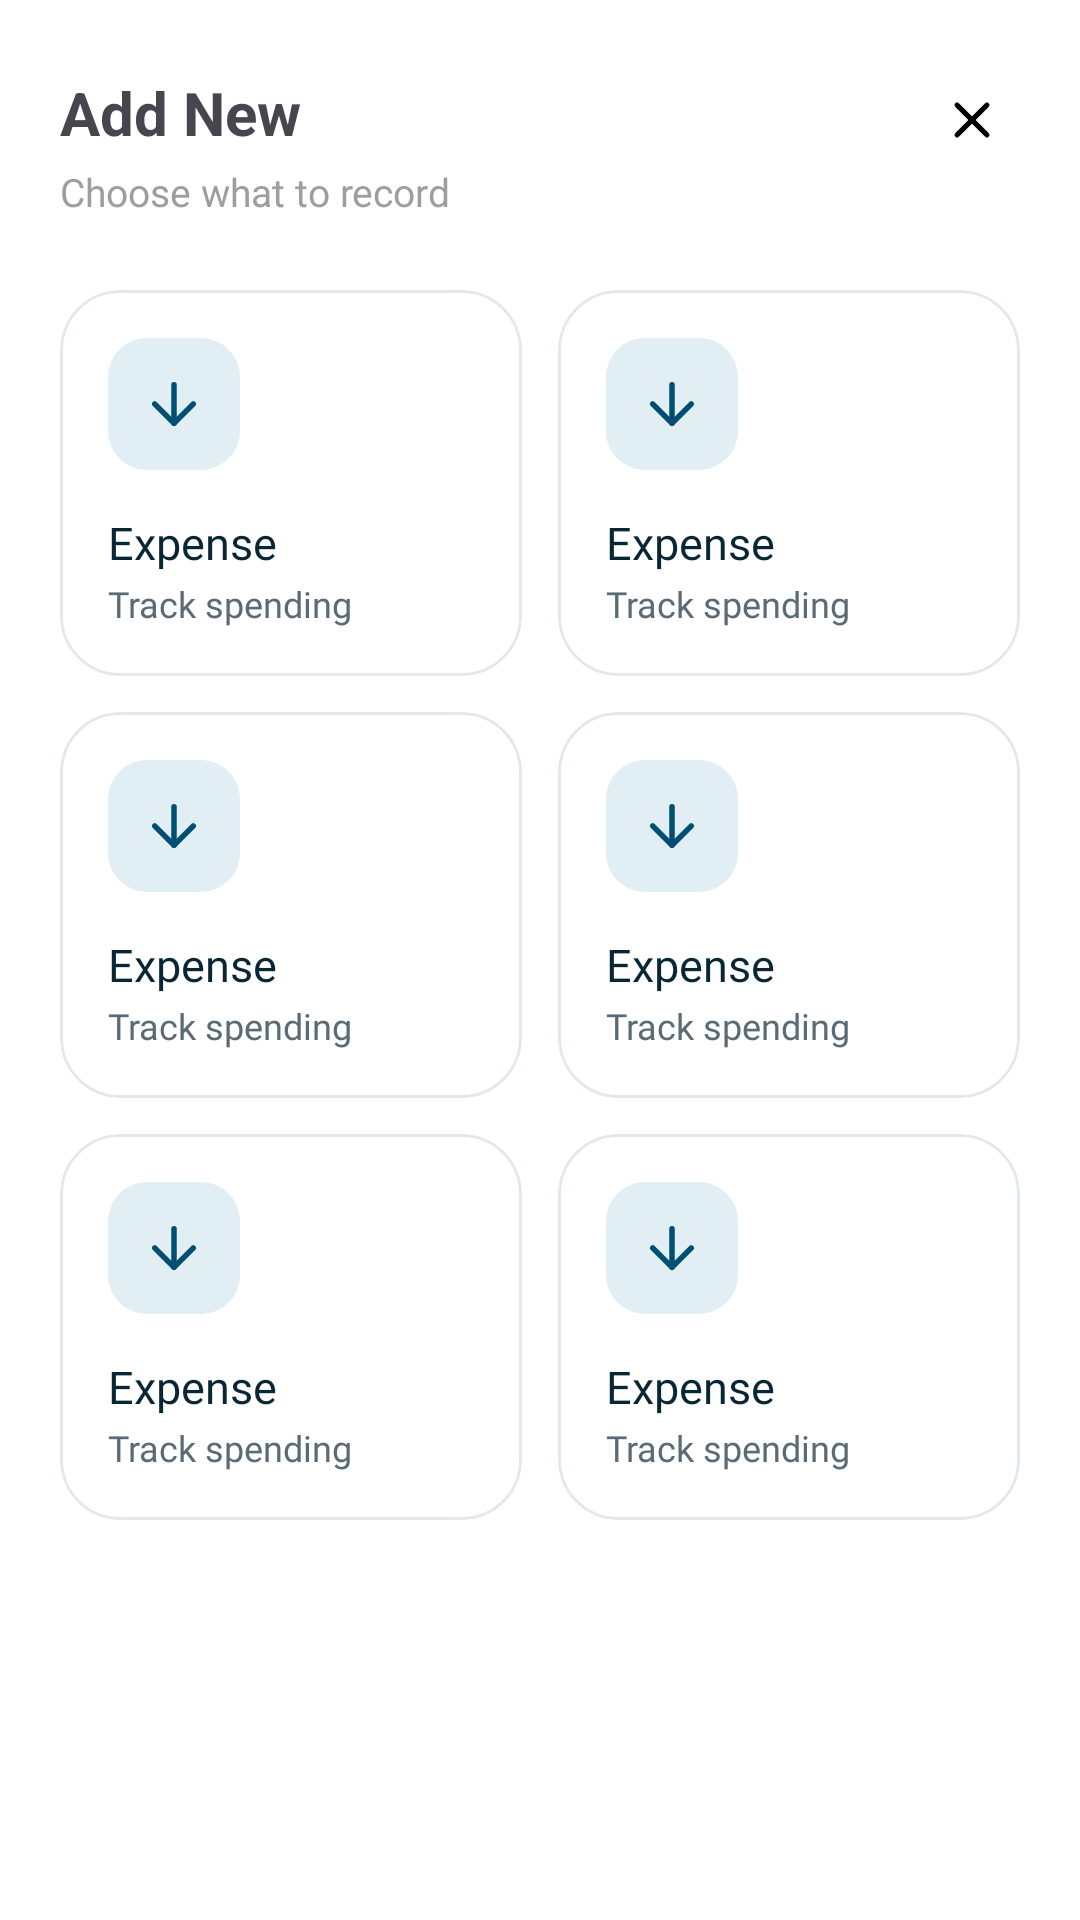

This screen was rendered from an Android layout file. Write that file and the resources it references.
<!-- AndroidManifest.xml: application theme Theme.ExpenseTracker -->
<!-- res/layout/screen_add_fab.xml -->
<?xml version="1.0" encoding="utf-8"?>
<androidx.constraintlayout.widget.ConstraintLayout xmlns:android="http://schemas.android.com/apk/res/android"
    xmlns:app="http://schemas.android.com/apk/res-auto"
    xmlns:tools="http://schemas.android.com/tools"
    android:layout_width="match_parent"
    android:layout_height="match_parent"
    tools:context=".presentation.addfab.AddFabScreen">

    
    <TextView
        android:id="@+id/tvSheetTitle"
        android:layout_width="wrap_content"
        android:layout_height="wrap_content"
        android:layout_marginStart="20dp"
        android:layout_marginTop="24dp"
        android:text="@string/add_new"
        android:textSize="20sp"
        android:textStyle="bold"
        app:layout_constraintStart_toStartOf="parent"
        app:layout_constraintTop_toTopOf="parent" />

    <TextView
        android:id="@+id/tvSheetSubtitle"
        android:layout_width="wrap_content"
        android:layout_height="wrap_content"
        android:layout_marginStart="20dp"
        android:layout_marginTop="4dp"
        android:text="@string/choose_what_to_record"
        android:textColor="#9E9E9E"
        android:textSize="13sp"
        app:layout_constraintStart_toStartOf="parent"
        app:layout_constraintTop_toBottomOf="@id/tvSheetTitle" />

    <ImageView
        android:id="@+id/btnCloseSheet"
        android:layout_width="32dp"
        android:layout_height="32dp"
        android:layout_marginTop="24dp"
        android:layout_marginEnd="20dp"
        android:background="?attr/selectableItemBackgroundBorderless"
        android:importantForAccessibility="no"
        android:padding="6dp"
        android:src="@drawable/ic_closed"
        app:layout_constraintEnd_toEndOf="parent"
        app:layout_constraintTop_toTopOf="parent" />

    
    <LinearLayout
        android:id="@+id/row1"
        android:layout_width="match_parent"
        android:layout_height="wrap_content"
        android:layout_marginStart="20dp"
        android:layout_marginTop="24dp"
        android:layout_marginEnd="20dp"
        android:baselineAligned="false"
        android:orientation="horizontal"
        app:layout_constraintStart_toStartOf="parent"
        app:layout_constraintTop_toBottomOf="@id/tvSheetSubtitle">

        <include
            android:id="@+id/cardExpense"
            layout="@layout/item_add_option_card"
            android:layout_width="0dp"
            android:layout_height="wrap_content"
            android:layout_marginEnd="6dp"
            android:layout_weight="1" />

        <include
            android:id="@+id/cardIncome"
            layout="@layout/item_add_option_card"
            android:layout_width="0dp"
            android:layout_height="wrap_content"
            android:layout_marginStart="6dp"
            android:layout_weight="1" />

    </LinearLayout>

    
    <LinearLayout
        android:id="@+id/row2"
        android:layout_width="match_parent"
        android:layout_height="wrap_content"
        android:layout_marginStart="20dp"
        android:layout_marginTop="12dp"
        android:layout_marginEnd="20dp"
        android:baselineAligned="false"
        android:orientation="horizontal"
        app:layout_constraintStart_toStartOf="parent"
        app:layout_constraintTop_toBottomOf="@id/row1">

        <include
            android:id="@+id/cardTransfer"
            layout="@layout/item_add_option_card"
            android:layout_width="0dp"
            android:layout_height="wrap_content"
            android:layout_marginEnd="6dp"
            android:layout_weight="1" />

        <include
            android:id="@+id/cardSavingGoal"
            layout="@layout/item_add_option_card"
            android:layout_width="0dp"
            android:layout_height="wrap_content"
            android:layout_marginStart="6dp"
            android:layout_weight="1" />

    </LinearLayout>

    
    <LinearLayout
        android:id="@+id/row3"
        android:layout_width="match_parent"
        android:layout_height="wrap_content"
        android:layout_marginStart="20dp"
        android:layout_marginTop="12dp"
        android:layout_marginEnd="20dp"
        android:baselineAligned="false"
        android:orientation="horizontal"
        app:layout_constraintStart_toStartOf="parent"
        app:layout_constraintTop_toBottomOf="@id/row2">

        <include
            android:id="@+id/cardBill"
            layout="@layout/item_add_option_card"
            android:layout_width="0dp"
            android:layout_height="wrap_content"
            android:layout_marginEnd="6dp"
            android:layout_weight="1" />

        <include
            android:id="@+id/cardCategory"
            layout="@layout/item_add_option_card"
            android:layout_width="0dp"
            android:layout_height="wrap_content"
            android:layout_marginStart="6dp"
            android:layout_weight="1" />

    </LinearLayout>

</androidx.constraintlayout.widget.ConstraintLayout>
<!-- res/layout/item_add_option_card.xml (included above) -->
<?xml version="1.0" encoding="utf-8"?>
<com.google.android.material.card.MaterialCardView xmlns:android="http://schemas.android.com/apk/res/android"
    xmlns:app="http://schemas.android.com/apk/res-auto"
    xmlns:tools="http://schemas.android.com/tools"
    android:id="@+id/optionCard"
    android:layout_width="match_parent"
    android:layout_height="wrap_content"
    app:cardBackgroundColor="@color/fin_surface"
    app:cardCornerRadius="20dp"
    app:cardElevation="0dp"
    app:strokeColor="@color/fin_border"
    app:strokeWidth="1dp">

    <LinearLayout
        android:layout_width="match_parent"
        android:layout_height="wrap_content"
        android:orientation="vertical"
        android:padding="16dp">

        <FrameLayout
            android:id="@+id/optionIconTile"
            android:layout_width="44dp"
            android:layout_height="44dp"
            android:background="@drawable/bg_fin_icon_tile">

            <ImageView
                android:id="@+id/optionIcon"
                android:layout_width="22dp"
                android:layout_height="22dp"
                android:layout_gravity="center"
                android:importantForAccessibility="no"
                app:tint="@color/fin_blue"
                tools:src="@drawable/ic_arrow_down" />
        </FrameLayout>

        <TextView
            android:id="@+id/optionTitle"
            android:layout_width="wrap_content"
            android:layout_height="wrap_content"
            android:layout_marginTop="14dp"
            android:fontFamily="@font/inter_extra_bold"
            android:textColor="@color/fin_navy"
            android:textSize="15sp"
            tools:text="Expense" />

        <TextView
            android:id="@+id/optionSubtitle"
            android:layout_width="wrap_content"
            android:layout_height="wrap_content"
            android:layout_marginTop="2dp"
            android:fontFamily="@font/inter_medium"
            android:textColor="@color/fin_text_secondary"
            android:textSize="12sp"
            tools:text="Track spending" />
    </LinearLayout>

</com.google.android.material.card.MaterialCardView>
<!-- resources referenced by this layout -->
<resources>
  <color name="fin_blue">#FF004E72</color>
  <color name="fin_border">#FFE3E8EB</color>
  <color name="fin_navy">#FF092634</color>
  <color name="fin_surface">#FFFFFFFF</color>
  <color name="fin_text_secondary">#FF5B6B75</color>
  <!-- drawable bg_fin_icon_tile (drawable) -->
  <?xml version="1.0" encoding="utf-8"?>
  <shape xmlns:android="http://schemas.android.com/apk/res/android"
      android:shape="rectangle">
      <solid android:color="@color/fin_blue_tint" />
      <corners android:radius="13dp" />
  </shape>
  <!-- drawable ic_arrow_down (drawable) -->
  <vector xmlns:android="http://schemas.android.com/apk/res/android"
      android:width="24dp"
      android:height="24dp"
      android:viewportWidth="24"
      android:viewportHeight="24"
      android:tint="@color/white">
      <path
          android:fillColor="#00000000"
          android:pathData="M12,5L12,19"
          android:strokeWidth="2"
          android:strokeColor="@android:color/white"
          android:strokeLineCap="round"
          android:strokeLineJoin="round" />
      <path
          android:fillColor="#00000000"
          android:pathData="M19,12l-7,7l-7,-7"
          android:strokeWidth="2"
          android:strokeColor="@android:color/white"
          android:strokeLineCap="round"
          android:strokeLineJoin="round" />
  </vector>
  <!-- drawable ic_closed (drawable) -->
  <vector xmlns:android="http://schemas.android.com/apk/res/android"
      android:width="24dp"
      android:height="24dp"
      android:viewportWidth="24"
      android:viewportHeight="24">
      <path
          android:fillColor="#00000000"
          android:pathData="M18,6 L6,18"
          android:strokeWidth="2"
          android:strokeColor="@color/black"
          android:strokeLineCap="round"
          android:strokeLineJoin="round" />
      <path
          android:fillColor="#00000000"
          android:pathData="m6,6 l12,12"
          android:strokeWidth="2"
          android:strokeColor="@color/black"
          android:strokeLineCap="round"
          android:strokeLineJoin="round" />
  </vector>
  <string name="add_new">Add New</string>
  <string name="choose_what_to_record">Choose what to record</string>
  <style name="Theme.ExpenseTracker" parent="Base.Theme.ExpenseTracker" />
  <color name="fin_blue_tint">#FFE1EEF4</color>
  <color name="white">#FFFFFFFF</color>
  <color name="black">#FF000000</color>
  <style name="Base.Theme.ExpenseTracker" parent="Theme.Material3.Light.NoActionBar">
          <item name="android:windowBackground">@color/white</item>
          <item name="colorSurface">@color/white</item>
          
          <item name="colorPrimary">@color/fin_blue</item>
          <item name="colorOnPrimary">@color/white</item>
          <item name="colorPrimaryContainer">@color/fin_blue_tint</item>
          <item name="colorOnPrimaryContainer">@color/fin_navy</item>
          <item name="colorSecondary">@color/fin_navy</item>
          <item name="colorOnSecondary">@color/white</item>
          <item name="colorSecondaryContainer">@color/fin_blue_tint</item>
          <item name="colorOnSecondaryContainer">@color/fin_navy</item>
          
          <item name="colorTertiary">@color/fin_orange</item>
          <item name="colorOnTertiary">@color/fin_navy</item>
          <item name="colorError">@color/fin_error</item>
          <item name="colorOnError">@color/white</item>
          
          <item name="elevationOverlayEnabled">false</item>
          
          <item name="android:forceDarkAllowed" tools:targetApi="q">false</item>
      </style>
  <color name="fin_orange">#FFFF6E42</color>
  <color name="fin_error">#FFD92D20</color>
</resources>
